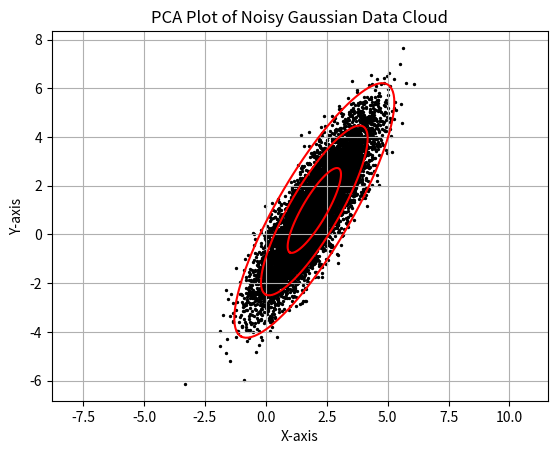
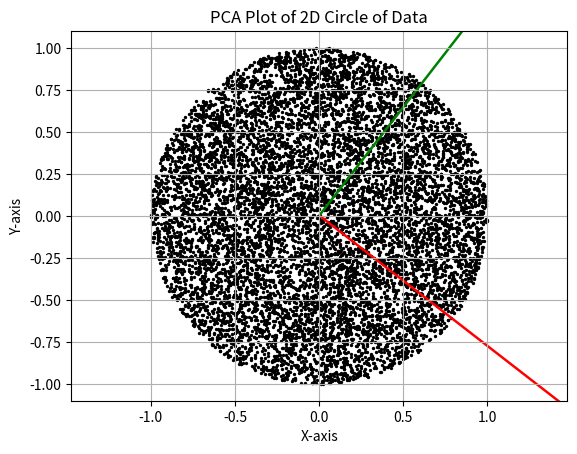
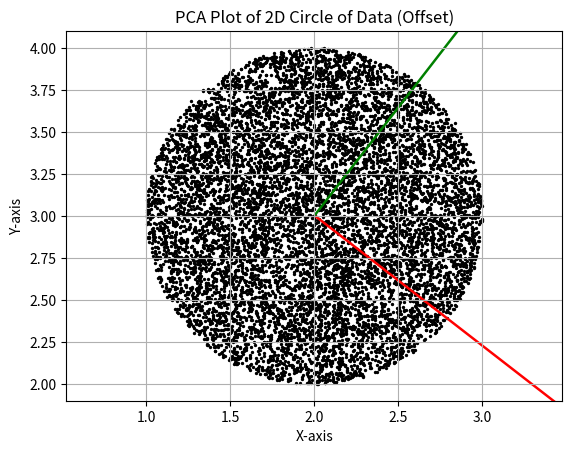
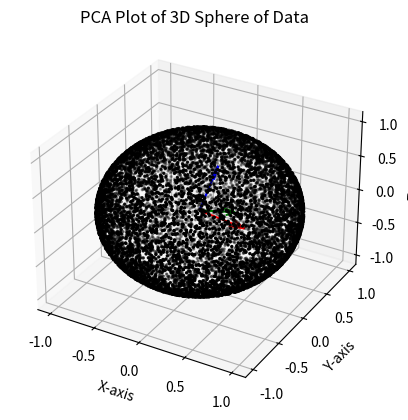

Source code (Python) for these figures, in order:
import numpy as np
import matplotlib.pyplot as plt
from mpl_toolkits.mplot3d import Axes3D

def PCA(A):
    # Center the data
    Xavg = np.mean(A, axis=0)
    B = A - Xavg
    
    # Compute covariance matrix
    cov_matrix = np.cov(B, rowvar=False)
    
    # Compute eigenvalues and eigenvectors
    eigenvalues, V = np.linalg.eig(cov_matrix)
    
    # Sort eigenvalues and corresponding eigenvectors in descending order
    i = np.argsort(eigenvalues)[::-1]
    eigenvalues = eigenvalues[i]
    V = V[:, i]
    
    return Xavg, V, eigenvalues

# 1. Generate noisy Gaussian data cloud
xC = np.array([2, 1])
sig = np.array([2, 0.5])
theta = np.pi / 3
R = np.array([[np.cos(theta), np.sin(theta)],
              [-np.sin(theta), np.cos(theta)]])

nPoints = 10000
X = np.random.randn(nPoints, 2) @ np.diag(sig) @ R + np.ones((nPoints, 2)) * xC
plt.figure()
plt.scatter(X[:, 0], X[:, 1], color='black', s=2)
plt.title('PCA Plot of Noisy Gaussian Data Cloud')
plt.xlabel('X-axis')
plt.ylabel('Y-axis')
plt.axis('equal')
plt.grid(True)

# PCA function call
Aavg, V, eigenvalues = PCA(X)

theta = np.linspace(0, 2 * np.pi, 100)
Astd = np.array([np.cos(theta), np.sin(theta)]).T @ np.sqrt(np.diag(eigenvalues)) @ V.T
plt.plot(Aavg[0] + Astd[:, 0], Aavg[1] + Astd[:, 1], 'r-')
plt.plot(Aavg[0] + 2 * Astd[:, 0], Aavg[1] + 2 * Astd[:, 1], 'r-')
plt.plot(Aavg[0] + 3 * Astd[:, 0], Aavg[1] + 3 * Astd[:, 1], 'r-')
plt.show()

# 2. Generate a circle of data (centered at origin)
nPoints = 10000
r = 1
theta = 2 * np.pi * np.random.rand(nPoints)
radius = r * np.sqrt(np.random.rand(nPoints))
A = np.column_stack((radius * np.cos(theta), radius * np.sin(theta)))

# PCA function call
Aavg, V, eigenvalues = PCA(A)

# Plotting the 2D data
plt.figure()
plt.scatter(A[:, 0], A[:, 1], color='black', s=2)

# Plot the principal axes using PCA results
plt.quiver(Aavg[0], Aavg[1], V[0, 0], V[1, 0], scale=np.sqrt(eigenvalues[0]), color='red', width=0.005)
plt.quiver(Aavg[0], Aavg[1], V[0, 1], V[1, 1], scale=np.sqrt(eigenvalues[1]), color='green', width=0.005)

plt.xlabel('X-axis')
plt.ylabel('Y-axis')
plt.title('PCA Plot of 2D Circle of Data')
plt.axis('equal')
plt.grid(True)
plt.show()

# 3. Generate a circle of data (offset)
center = np.array([2, 3])
X = center[0] + radius * np.cos(theta)
Y = center[1] + radius * np.sin(theta)
A = np.column_stack((X, Y))

# PCA function call
Aavg, V, eigenvalues = PCA(A)

# Plotting the 2D data
plt.figure()
plt.scatter(A[:, 0], A[:, 1], color='black', s=2)

# Plot the principal axes using PCA results
plt.quiver(Aavg[0], Aavg[1], V[0, 0], V[1, 0], scale=np.sqrt(eigenvalues[0]), color='red', width=0.005)
plt.quiver(Aavg[0], Aavg[1], V[0, 1], V[1, 1], scale=np.sqrt(eigenvalues[1]), color='green', width=0.005)

plt.xlabel('X-axis')
plt.ylabel('Y-axis')
plt.title('PCA Plot of 2D Circle of Data (Offset)')
plt.axis('equal')
plt.grid(True)
plt.show()

# 4. Generate a sphere of data
nPoints = 10000
r = 1
theta = 2 * np.pi * np.random.rand(nPoints)
phi = np.arccos(2 * np.random.rand(nPoints) - 1)

# Convert spherical coordinates to Cartesian coordinates
A = np.column_stack((r * np.sin(phi) * np.cos(theta), 
                     r * np.sin(phi) * np.sin(theta), 
                     r * np.cos(phi)))

# PCA function call
Aavg, V, eigenvalues = PCA(A)

# Plotting the 3D data
fig = plt.figure()
ax = fig.add_subplot(111, projection='3d')
ax.scatter(A[:, 0], A[:, 1], A[:, 2], color='black', s=2)

# Plot the principal axes using PCA results
ax.quiver(Aavg[0], Aavg[1], Aavg[2], V[0, 0], V[1, 0], V[2, 0], length=np.sqrt(eigenvalues[0]), color='red')
ax.quiver(Aavg[0], Aavg[1], Aavg[2], V[0, 1], V[1, 1], V[2, 1], length=np.sqrt(eigenvalues[1]), color='green')
ax.quiver(Aavg[0], Aavg[1], Aavg[2], V[0, 2], V[1, 2], V[2, 2], length=np.sqrt(eigenvalues[2]), color='blue')

# Labels and view setup
ax.set_xlabel('X-axis')
ax.set_ylabel('Y-axis')
ax.set_zlabel('Z-axis')
ax.set_title('PCA Plot of 3D Sphere of Data')
plt.show()
